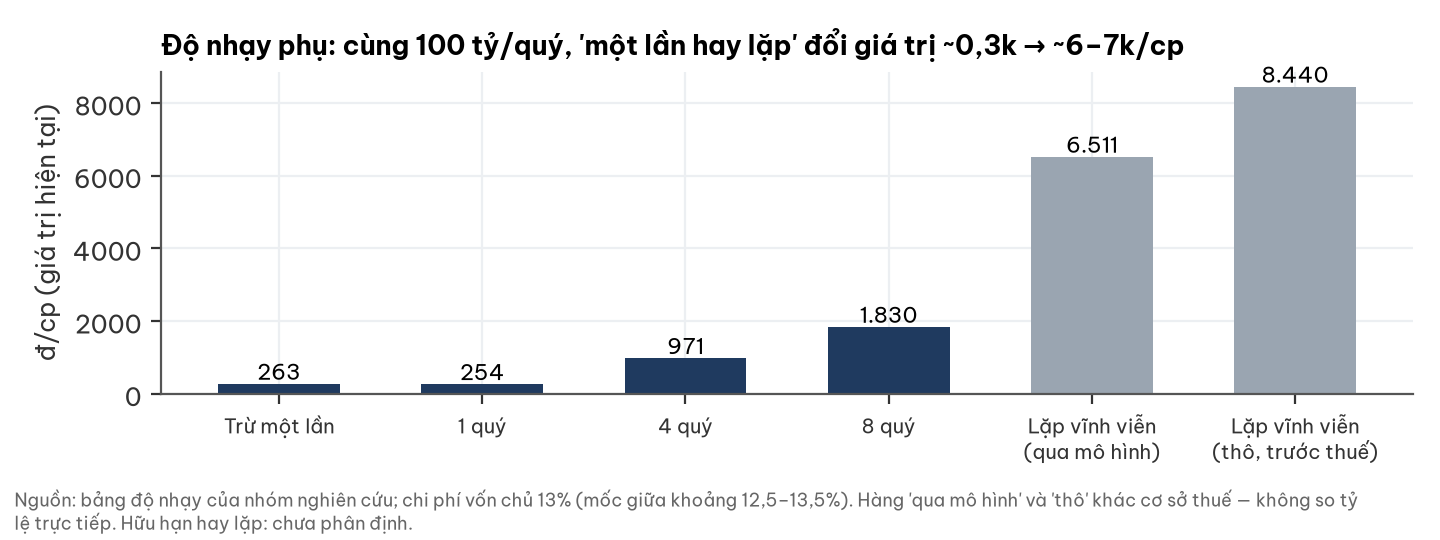

Values plotted in this chart, from the file beside it:
cach_doc, dong_cp
Trừ một lần, 263
1 quý, 254
4 quý, 971
8 quý, 1830
Lặp vĩnh viễn?(qua mô hình), 6511
Lặp vĩnh viễn?(thô, trước thuế), 8440
